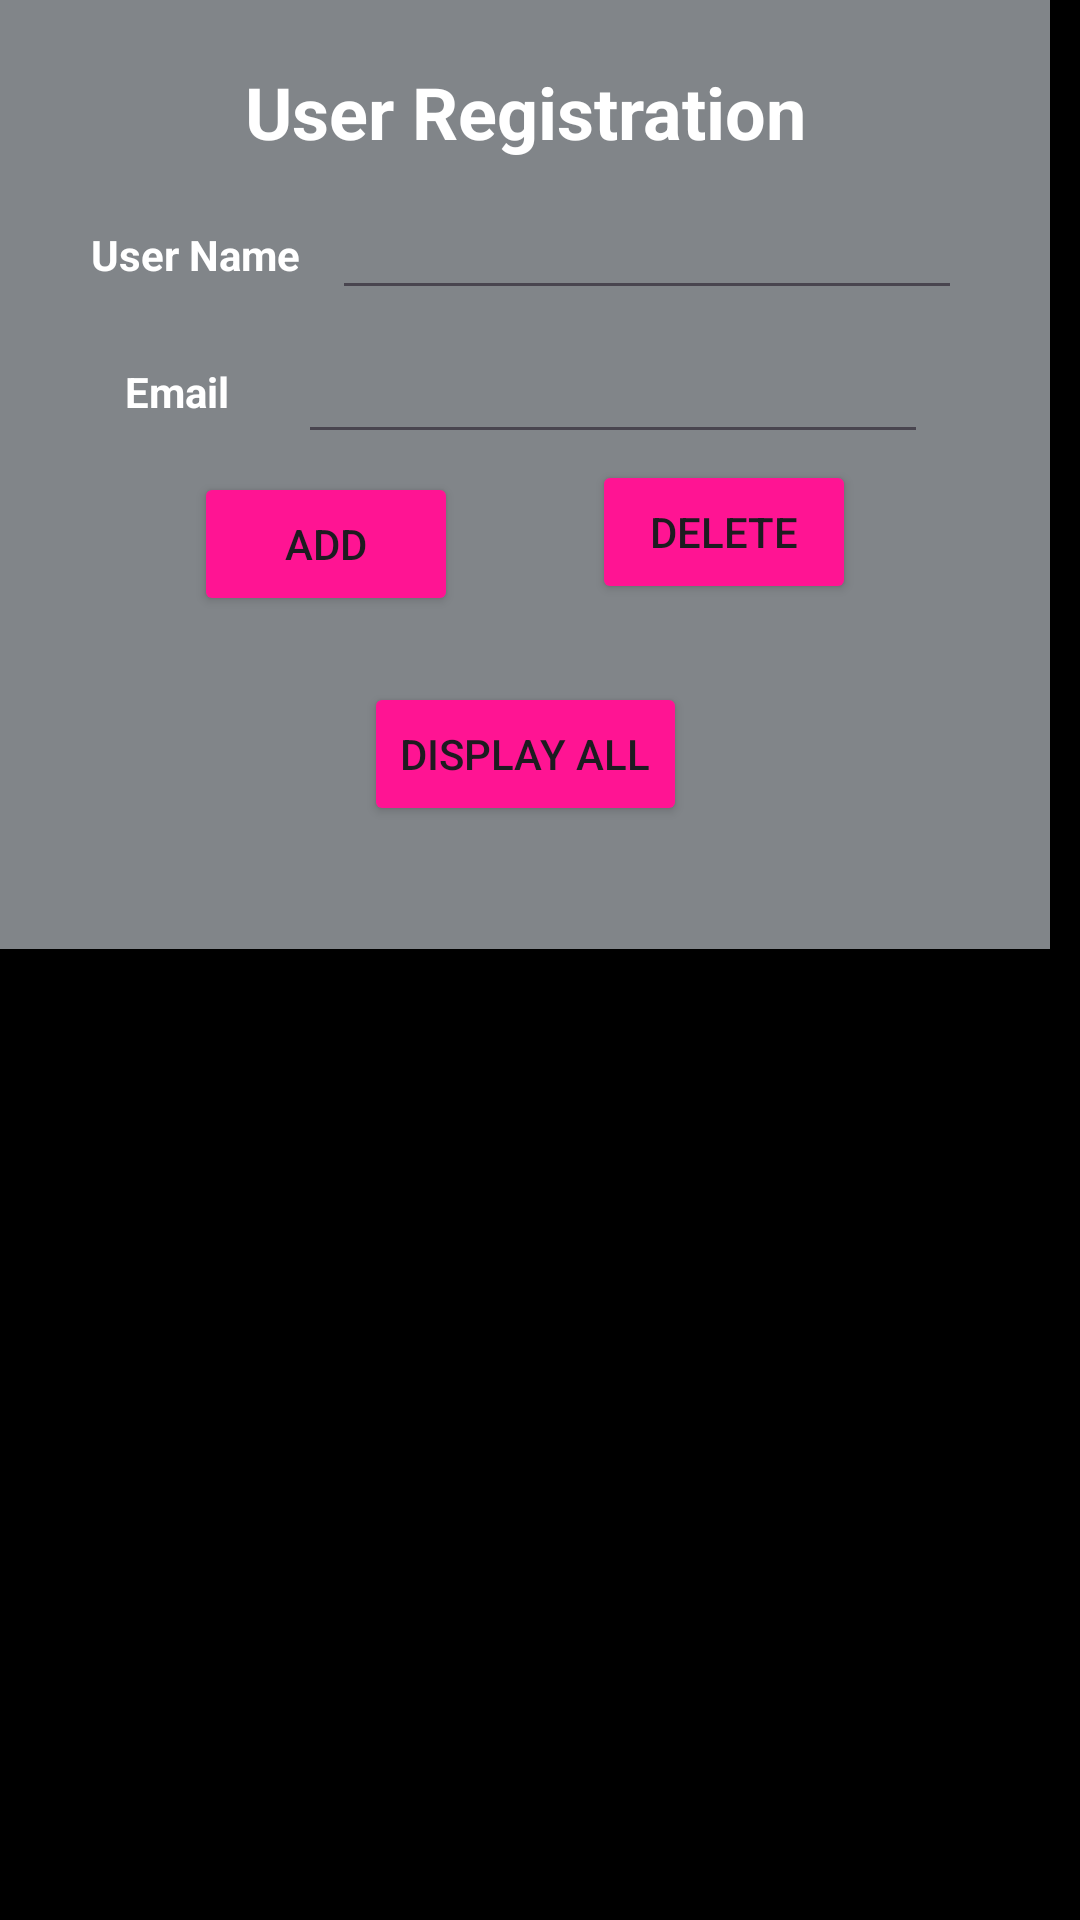

Layout XML and referenced resources for this Android screen:
<!-- AndroidManifest.xml: application theme Theme.PDFReader_20221cse0007 -->
<!-- res/layout/activity_register.xml -->
<?xml version="1.0" encoding="utf-8" ?>
<androidx.constraintlayout.widget.ConstraintLayout xmlns:android="http://schemas.android.com/apk/res/android"
    xmlns:app="http://schemas.android.com/apk/res-auto"
    xmlns:tools="http://schemas.android.com/tools"
    android:layout_width="match_parent"
    android:background="@color/black"
    android:layout_height="match_parent"
    tools:context=".register"
    >

    <androidx.constraintlayout.widget.ConstraintLayout
        android:layout_width="350dp"
        android:layout_height="wrap_content"
        android:layout_marginTop="20dp"
        android:elevation="40dp"
        android:padding="20dp"
        android:background="#818589"
        tools:ignore="MissingConstraints">
        <EditText
            android:id="@+id/nameBox"
            android:layout_width="wrap_content"
            android:layout_height="wrap_content"
            android:ems="10"
            android:inputType="text"
            android:minHeight="48dp"
            android:textColor="@color/white"
            app:layout_constraintBottom_toTopOf="@+id/idBox"
            app:layout_constraintEnd_toEndOf="parent"
            app:layout_constraintStart_toEndOf="@+id/nameLbl"
            app:layout_constraintTop_toBottomOf="@+id/Header" />

        <TextView
            android:id="@+id/Header"
            android:layout_width="wrap_content"
            android:layout_height="wrap_content"
            android:layout_marginTop="1dp"
            android:textColor="@color/white"
            android:layout_marginBottom="2dp"
            android:text="User Registration"
            android:textSize="24sp"
            android:textStyle="bold"
            app:layout_constraintBottom_toTopOf="@+id/nameBox"
            app:layout_constraintEnd_toEndOf="parent"
            app:layout_constraintStart_toStartOf="parent"
            app:layout_constraintTop_toTopOf="parent" />

        <TextView
            android:id="@+id/nameLbl"
            android:layout_width="wrap_content"
            android:layout_height="wrap_content"
            android:layout_marginStart="1dp"
            android:textColor="@color/white"
            android:layout_marginEnd="1dp"
            android:layout_marginBottom="9dp"
            android:text="User Name"
            android:textStyle="bold"
            app:layout_constraintBottom_toBottomOf="@+id/nameBox"
            app:layout_constraintEnd_toStartOf="@+id/nameBox"
            app:layout_constraintStart_toStartOf="parent" />

        <TextView
            android:id="@+id/idLbl"
            android:layout_width="wrap_content"
            android:layout_height="wrap_content"
            android:layout_marginStart="1dp"
            android:layout_marginEnd="2dp"
            android:text="Email"
            android:textStyle="bold"
            android:textColor="@color/white"
            app:layout_constraintBaseline_toBaselineOf="@+id/idBox"
            app:layout_constraintEnd_toStartOf="@+id/idBox"
            app:layout_constraintStart_toStartOf="parent" />

        <EditText
            android:id="@+id/idBox"
            android:layout_width="wrap_content"
            android:layout_height="wrap_content"
            android:layout_marginBottom="2dp"
            android:ems="10"
            android:textColor="@color/white"
            android:inputType="text"
            android:minHeight="48dp"
            app:layout_constraintBottom_toTopOf="@+id/deleteBtn"
            app:layout_constraintEnd_toEndOf="parent"
            app:layout_constraintStart_toEndOf="@+id/idLbl"
            app:layout_constraintTop_toBottomOf="@+id/nameBox" />

        <Button
            android:id="@+id/insertBtn"
            android:layout_width="wrap_content"
            android:layout_height="wrap_content"
            android:layout_marginTop="4dp"
            android:text="ADD"
            android:backgroundTint="#FF1493"
            app:layout_constraintEnd_toStartOf="@+id/deleteBtn"
            app:layout_constraintStart_toStartOf="parent"
            app:layout_constraintTop_toTopOf="@+id/deleteBtn" />

        <Button
            android:id="@+id/deleteBtn"
            android:layout_width="wrap_content"
            android:layout_height="wrap_content"
            android:layout_marginBottom="26dp"
            android:text="DELETE"
            android:backgroundTint="#FF1493"
            app:layout_constraintBottom_toTopOf="@+id/displayBtn"
            app:layout_constraintEnd_toEndOf="parent"
            app:layout_constraintStart_toEndOf="@+id/insertBtn"
            app:layout_constraintTop_toBottomOf="@+id/idBox" />

        <Button

            android:id="@+id/displayBtn"
            android:layout_width="wrap_content"
            android:layout_height="wrap_content"
            android:layout_marginBottom="1dp"
            android:text="DISPLAY ALL"
            app:layout_constraintBottom_toTopOf="@+id/result"
            app:layout_constraintEnd_toEndOf="parent"
            android:backgroundTint="#FF1493"
            app:layout_constraintStart_toStartOf="parent"
            app:layout_constraintTop_toBottomOf="@+id/deleteBtn" />

        <TextView
            android:id="@+id/result"
            android:layout_width="wrap_content"
            android:layout_height="wrap_content"
            android:layout_marginBottom="1dp"
            app:layout_constraintBottom_toBottomOf="parent"
            app:layout_constraintEnd_toEndOf="parent"
            app:layout_constraintStart_toStartOf="parent"
            app:layout_constraintTop_toBottomOf="@+id/displayBtn" />


    </androidx.constraintlayout.widget.ConstraintLayout>
</androidx.constraintlayout.widget.ConstraintLayout>
<!-- resources referenced by this layout -->
<resources>
  <style name="Theme.PDFReader_20221cse0007" parent="Base.Theme.PDFReader_20221cse0007" />
  <style name="Base.Theme.PDFReader_20221cse0007" parent="Theme.Material3.DayNight.NoActionBar">
          
          
      </style>
  <!-- not gathered from this repository: default colours our renderer supplied (Android Studio template values) -->
  <color name="black">#FF000000</color>
  <color name="white">#FFFFFFFF</color>
</resources>
